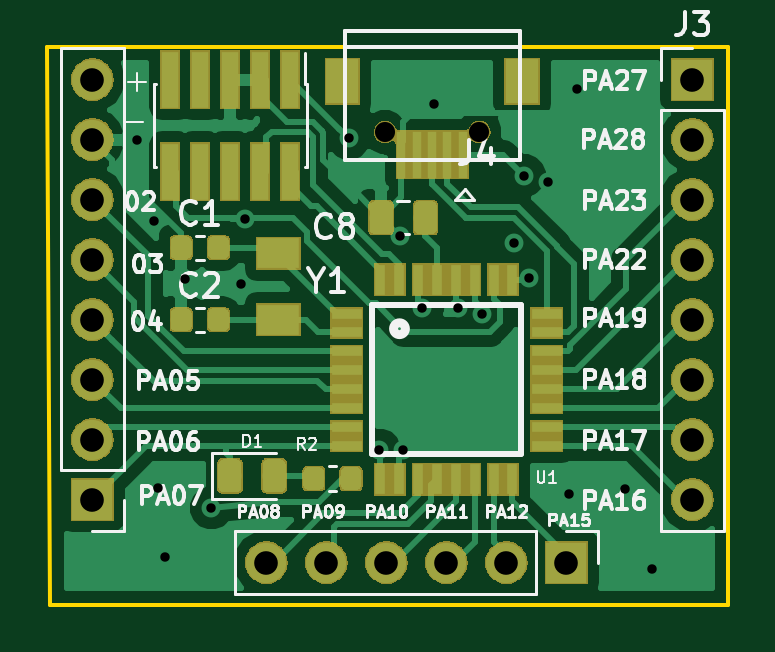
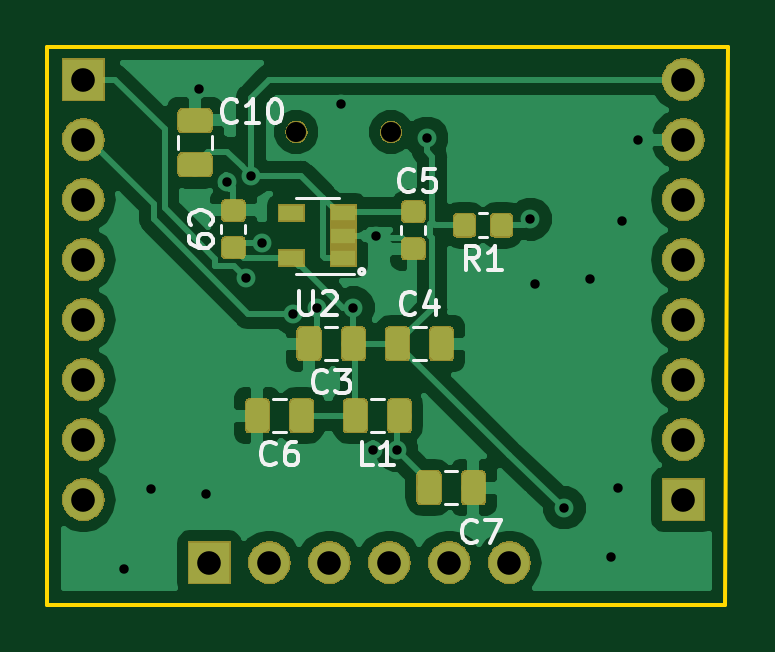
Circuit board: 11 layer files. Board 28.8 x 23.6 mm.
- bottom_copper: SAMD21E-B.Cu.gbr (74942 bytes)
- bottom_mask: SAMD21E-B.Mask.gbr (53234 bytes)
- paste: SAMD21E-B.Paste.gbr (34021 bytes)
- bottom_silk: SAMD21E-B.SilkS.gbr (8955 bytes)
- outline: SAMD21E-Edge.Cuts.gbr (740 bytes)
- top_copper: SAMD21E-F.Cu.gbr (59510 bytes)
- top_mask: SAMD21E-F.Mask.gbr (49694 bytes)
- paste: SAMD21E-F.Paste.gbr (20687 bytes)
- top_silk: SAMD21E-F.SilkS.gbr (31012 bytes)
- drill: SAMD21E-NPTH.drl (183 bytes)
- drill: SAMD21E-PTH.drl (750 bytes)

=== bottom_copper: SAMD21E-B.Cu.gbr (74942 bytes, source omitted) ===
=== bottom_mask: SAMD21E-B.Mask.gbr (53234 bytes, source omitted) ===
=== paste: SAMD21E-B.Paste.gbr (34021 bytes, source omitted) ===
=== bottom_silk: SAMD21E-B.SilkS.gbr (8955 bytes, source omitted) ===
=== outline: SAMD21E-Edge.Cuts.gbr ===
G04 #@! TF.GenerationSoftware,KiCad,Pcbnew,(5.0.1)-rc2*
G04 #@! TF.CreationDate,2019-05-10T17:24:36-07:00*
G04 #@! TF.ProjectId,SAMD21E,53414D443231452E6B696361645F7063,rev?*
G04 #@! TF.SameCoordinates,Original*
G04 #@! TF.FileFunction,Profile,NP*
%FSLAX46Y46*%
G04 Gerber Fmt 4.6, Leading zero omitted, Abs format (unit mm)*
G04 Created by KiCad (PCBNEW (5.0.1)-rc2) date 5/10/2019 5:24:36 PM*
%MOMM*%
%LPD*%
G01*
G04 APERTURE LIST*
%ADD10C,0.150000*%
G04 APERTURE END LIST*
D10*
X143129000Y-90043000D02*
X161544000Y-90043000D01*
X143256000Y-113665000D02*
X143129000Y-90043000D01*
X171958000Y-113665000D02*
X143256000Y-113665000D01*
X171958000Y-90043000D02*
X171958000Y-113665000D01*
X161544000Y-90043000D02*
X171958000Y-90043000D01*
M02*

=== top_copper: SAMD21E-F.Cu.gbr (59510 bytes, source omitted) ===
=== top_mask: SAMD21E-F.Mask.gbr (49694 bytes, source omitted) ===
=== paste: SAMD21E-F.Paste.gbr (20687 bytes, source omitted) ===
=== top_silk: SAMD21E-F.SilkS.gbr (31012 bytes, source omitted) ===
=== drill: SAMD21E-NPTH.drl ===
M48
;DRILL file {KiCad (5.0.1)-rc2} date 5/10/2019 5:24:38 PM
;FORMAT={-:-/ absolute / inch / decimal}
FMAT,2
INCH,TZ
T1C0.0335
%
G90
G05
M72
T1
X6.1975Y-3.6875
X6.355Y-3.6875
T0
M30

=== drill: SAMD21E-PTH.drl ===
M48
;DRILL file {KiCad (5.0.1)-rc2} date 5/10/2019 5:24:38 PM
;FORMAT={-:-/ absolute / inch / decimal}
FMAT,2
INCH,TZ
T1C0.0157
T2C0.0394
%
G90
G05
M72
T1
X5.785Y-3.7
X5.8125Y-3.835
X5.8192Y-4.28
X5.8306Y-4.3954
X5.865Y-3.9325
X5.9084Y-4.3138
X5.9575Y-3.94
X5.965Y-3.8325
X6.1375Y-3.6975
X6.1875Y-4.2175
X6.2225Y-3.86
X6.2269Y-4.2175
X6.26Y-3.98
X6.28Y-3.64
X6.32Y-3.98
X6.36Y-3.99
X6.4123Y-3.8727
X6.43Y-3.76
X6.4384Y-3.93
X6.47Y-3.77
X6.505Y-4.29
X6.5175Y-3.615
X6.5975Y-4.2825
X6.6425Y-4.415
T2
X6.Y-4.405
X6.1Y-4.405
X6.2Y-4.405
X6.3Y-4.405
X6.4Y-4.405
X6.5Y-4.405
X6.71Y-3.6
X6.71Y-3.7
X6.71Y-3.8
X6.71Y-3.9
X6.71Y-4.
X6.71Y-4.1
X6.71Y-4.2
X6.71Y-4.3
X5.71Y-3.6
X5.71Y-3.7
X5.71Y-3.8
X5.71Y-3.9
X5.71Y-4.
X5.71Y-4.1
X5.71Y-4.2
X5.71Y-4.3
T0
M30

